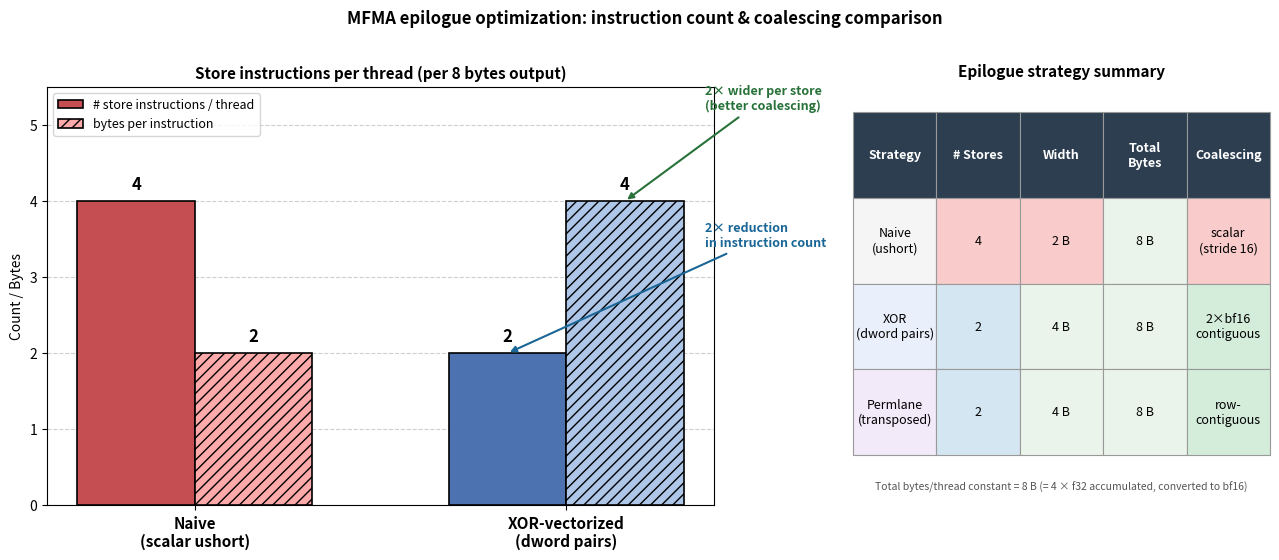

Recreate this plot in Python. (Note: this script raises an exception after producing the figure.)
"""
Figure 3: Side-by-side instruction count comparison — epilogue strategies
"""
import matplotlib.pyplot as plt
import matplotlib.patches as mpatches
import numpy as np

fig, axes = plt.subplots(1, 2, figsize=(13, 5.5),
                         gridspec_kw={"width_ratios": [1.6, 1]})
fig.patch.set_facecolor("white")

# ── Left: grouped bar chart ────────────────────────────────────────────────
ax = axes[0]

strategies = ["Naive\n(scalar ushort)", "XOR-vectorized\n(dword pairs)"]
n_instr    = [4, 2]   # store instructions per thread
bytes_each = [2, 4]   # bytes per instruction
# total bytes per thread = 8 B in both cases

x = np.array([0.0, 1.2])
width = 0.38

bar_instr = ax.bar(x - width / 2, n_instr, width,
                   label="# store instructions / thread",
                   color=["#C44E52", "#4C72B0"], edgecolor="black", lw=1.2,
                   zorder=3)
bar_bytes  = ax.bar(x + width / 2, bytes_each, width,
                    label="bytes per instruction",
                    color=["#FFAAAA", "#AEC6E8"], edgecolor="black", lw=1.2,
                    zorder=3, hatch="///")

ax.set_xticks(x)
ax.set_xticklabels(strategies, fontsize=11, fontweight="bold")
ax.set_ylabel("Count / Bytes", fontsize=10)
ax.set_ylim(0, 5.5)
ax.set_title("Store instructions per thread (per 8 bytes output)",
             fontsize=11, fontweight="bold")
ax.yaxis.grid(True, linestyle="--", alpha=0.6, zorder=0)
ax.set_facecolor("white")

# Value labels
for bar in list(bar_instr) + list(bar_bytes):
    h = bar.get_height()
    ax.text(bar.get_x() + bar.get_width() / 2, h + 0.1,
            str(int(h)), ha="center", va="bottom", fontsize=12,
            fontweight="bold", color="black")

# Annotations
ax.annotate(
    "2× reduction\nin instruction count",
    xy=(x[1] - width / 2, n_instr[1]),
    xytext=(x[1] + 0.45, n_instr[1] + 1.4),
    fontsize=9, color="#1A6696", fontweight="bold",
    arrowprops=dict(arrowstyle="-|>", color="#1A6696", lw=1.5)
)
ax.annotate(
    "2× wider per store\n(better coalescing)",
    xy=(x[1] + width / 2, bytes_each[1]),
    xytext=(x[1] + 0.45, bytes_each[1] + 1.2),
    fontsize=9, color="#28723A", fontweight="bold",
    arrowprops=dict(arrowstyle="-|>", color="#28723A", lw=1.5)
)

ax.legend(fontsize=9, loc="upper left")

# ── Right: summary table ───────────────────────────────────────────────────
ax2 = axes[1]
ax2.axis("off")

col_labels = ["Strategy", "# Stores", "Width", "Total\nBytes", "Coalescing"]
rows = [
    ["Naive\n(ushort)",         "4",  "2 B",  "8 B", "scalar\n(stride 16)"],
    ["XOR\n(dword pairs)",      "2",  "4 B",  "8 B", "2×bf16\ncontiguous"],
    ["Permlane\n(transposed)",  "2",  "4 B",  "8 B", "row-\ncontiguous"],
]

cell_colors = [
    ["#F5F5F5", "#F9CBCB", "#F9CBCB", "#EAF4EA", "#F9CBCB"],
    ["#EAF0FB", "#D4E6F1", "#EAF4EA", "#EAF4EA", "#D4EDDA"],
    ["#F3EAF9", "#D4E6F1", "#EAF4EA", "#EAF4EA", "#D4EDDA"],
]

table = ax2.table(
    cellText=rows,
    colLabels=col_labels,
    cellColours=cell_colors,
    cellLoc="center",
    loc="center",
    bbox=[0.0, 0.12, 1.0, 0.82]
)
table.auto_set_font_size(False)
table.set_fontsize(9)
for (row, col), cell in table.get_celld().items():
    cell.set_edgecolor("#999999")
    cell.set_linewidth(0.8)
    if row == 0:
        cell.set_text_props(fontweight="bold", color="white")
        cell.set_facecolor("#2C3E50")

ax2.set_title("Epilogue strategy summary", fontsize=11, fontweight="bold", pad=8)
ax2.text(0.5, 0.03,
         "Total bytes/thread constant = 8 B (= 4 × f32 accumulated, converted to bf16)",
         ha="center", va="bottom", transform=ax2.transAxes,
         fontsize=7.5, color="#555555", style="italic")

plt.suptitle(
    "MFMA epilogue optimization: instruction count & coalescing comparison",
    fontsize=12, fontweight="bold", y=1.01
)

plt.tight_layout()
out = "/home/adespirl/wave/July1/report/fig_epilogue_comparison.png"
plt.savefig(out, dpi=150, bbox_inches="tight", facecolor="white")
print(f"Saved: {out}")
